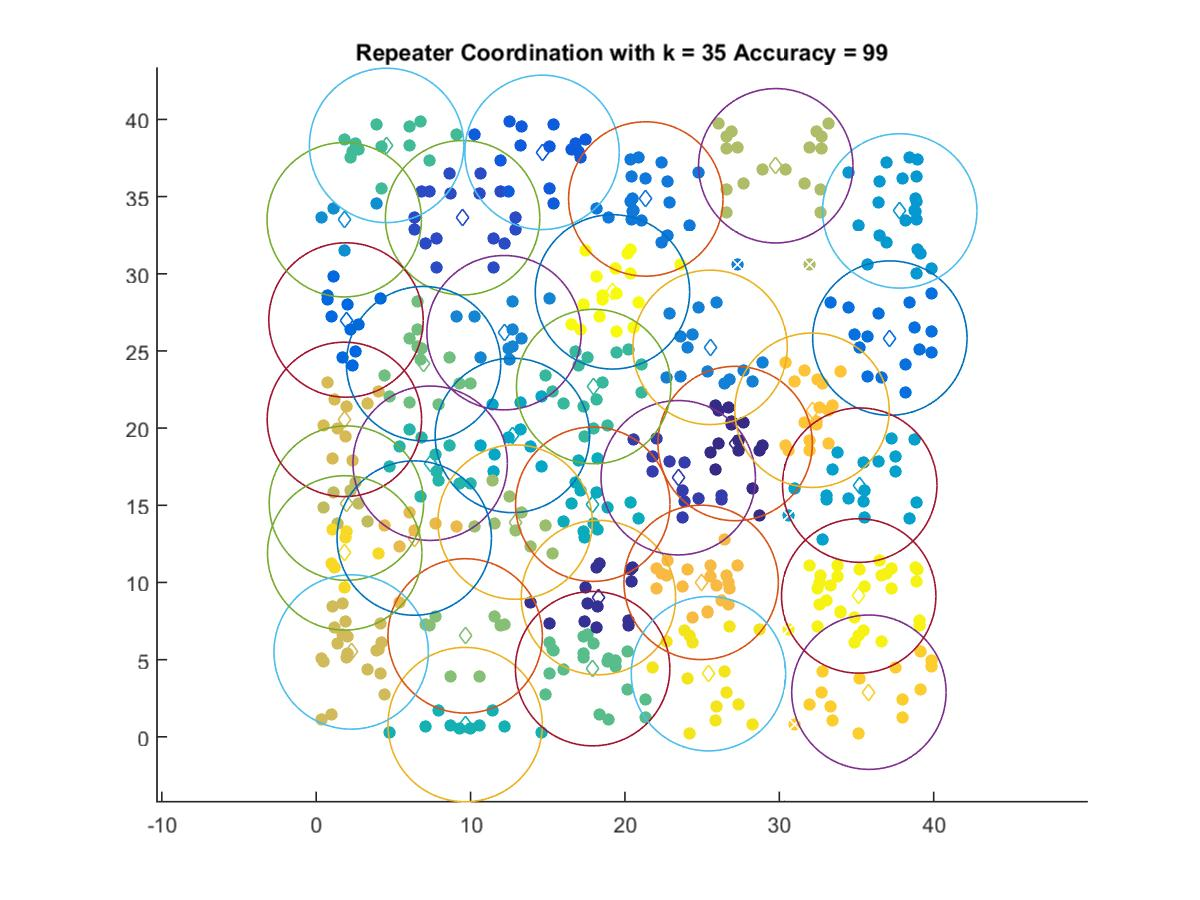

The table this chart was drawn from, first rows:
27.139, 19.003
18.28, 9.021
23.45, 16.79
9.483, 33.63
14.63, 37.87
1.929, 27
37.16, 25.84
21.35, 34.85
25.52, 25.23
12.17, 26.18
1.815, 33.5
37.8, 34.07
35.21, 16.31
12.71, 19.53
17.92, 15.07
9.649, 0.7944
7.382, 17.73
17.97, 22.7
4.558, 38.31
17.91, 4.417
6.953, 24.18
9.649, 6.54
12.88, 13.91
29.77, 37
1.954, 15.14
2.263, 5.498
1.825, 20.57
6.351, 12.88
24.94, 10.01
32.12, 21.16
35.81, 2.891
1.845, 11.92
25.41, 4.09
35.15, 9.127
19.19, 28.83
